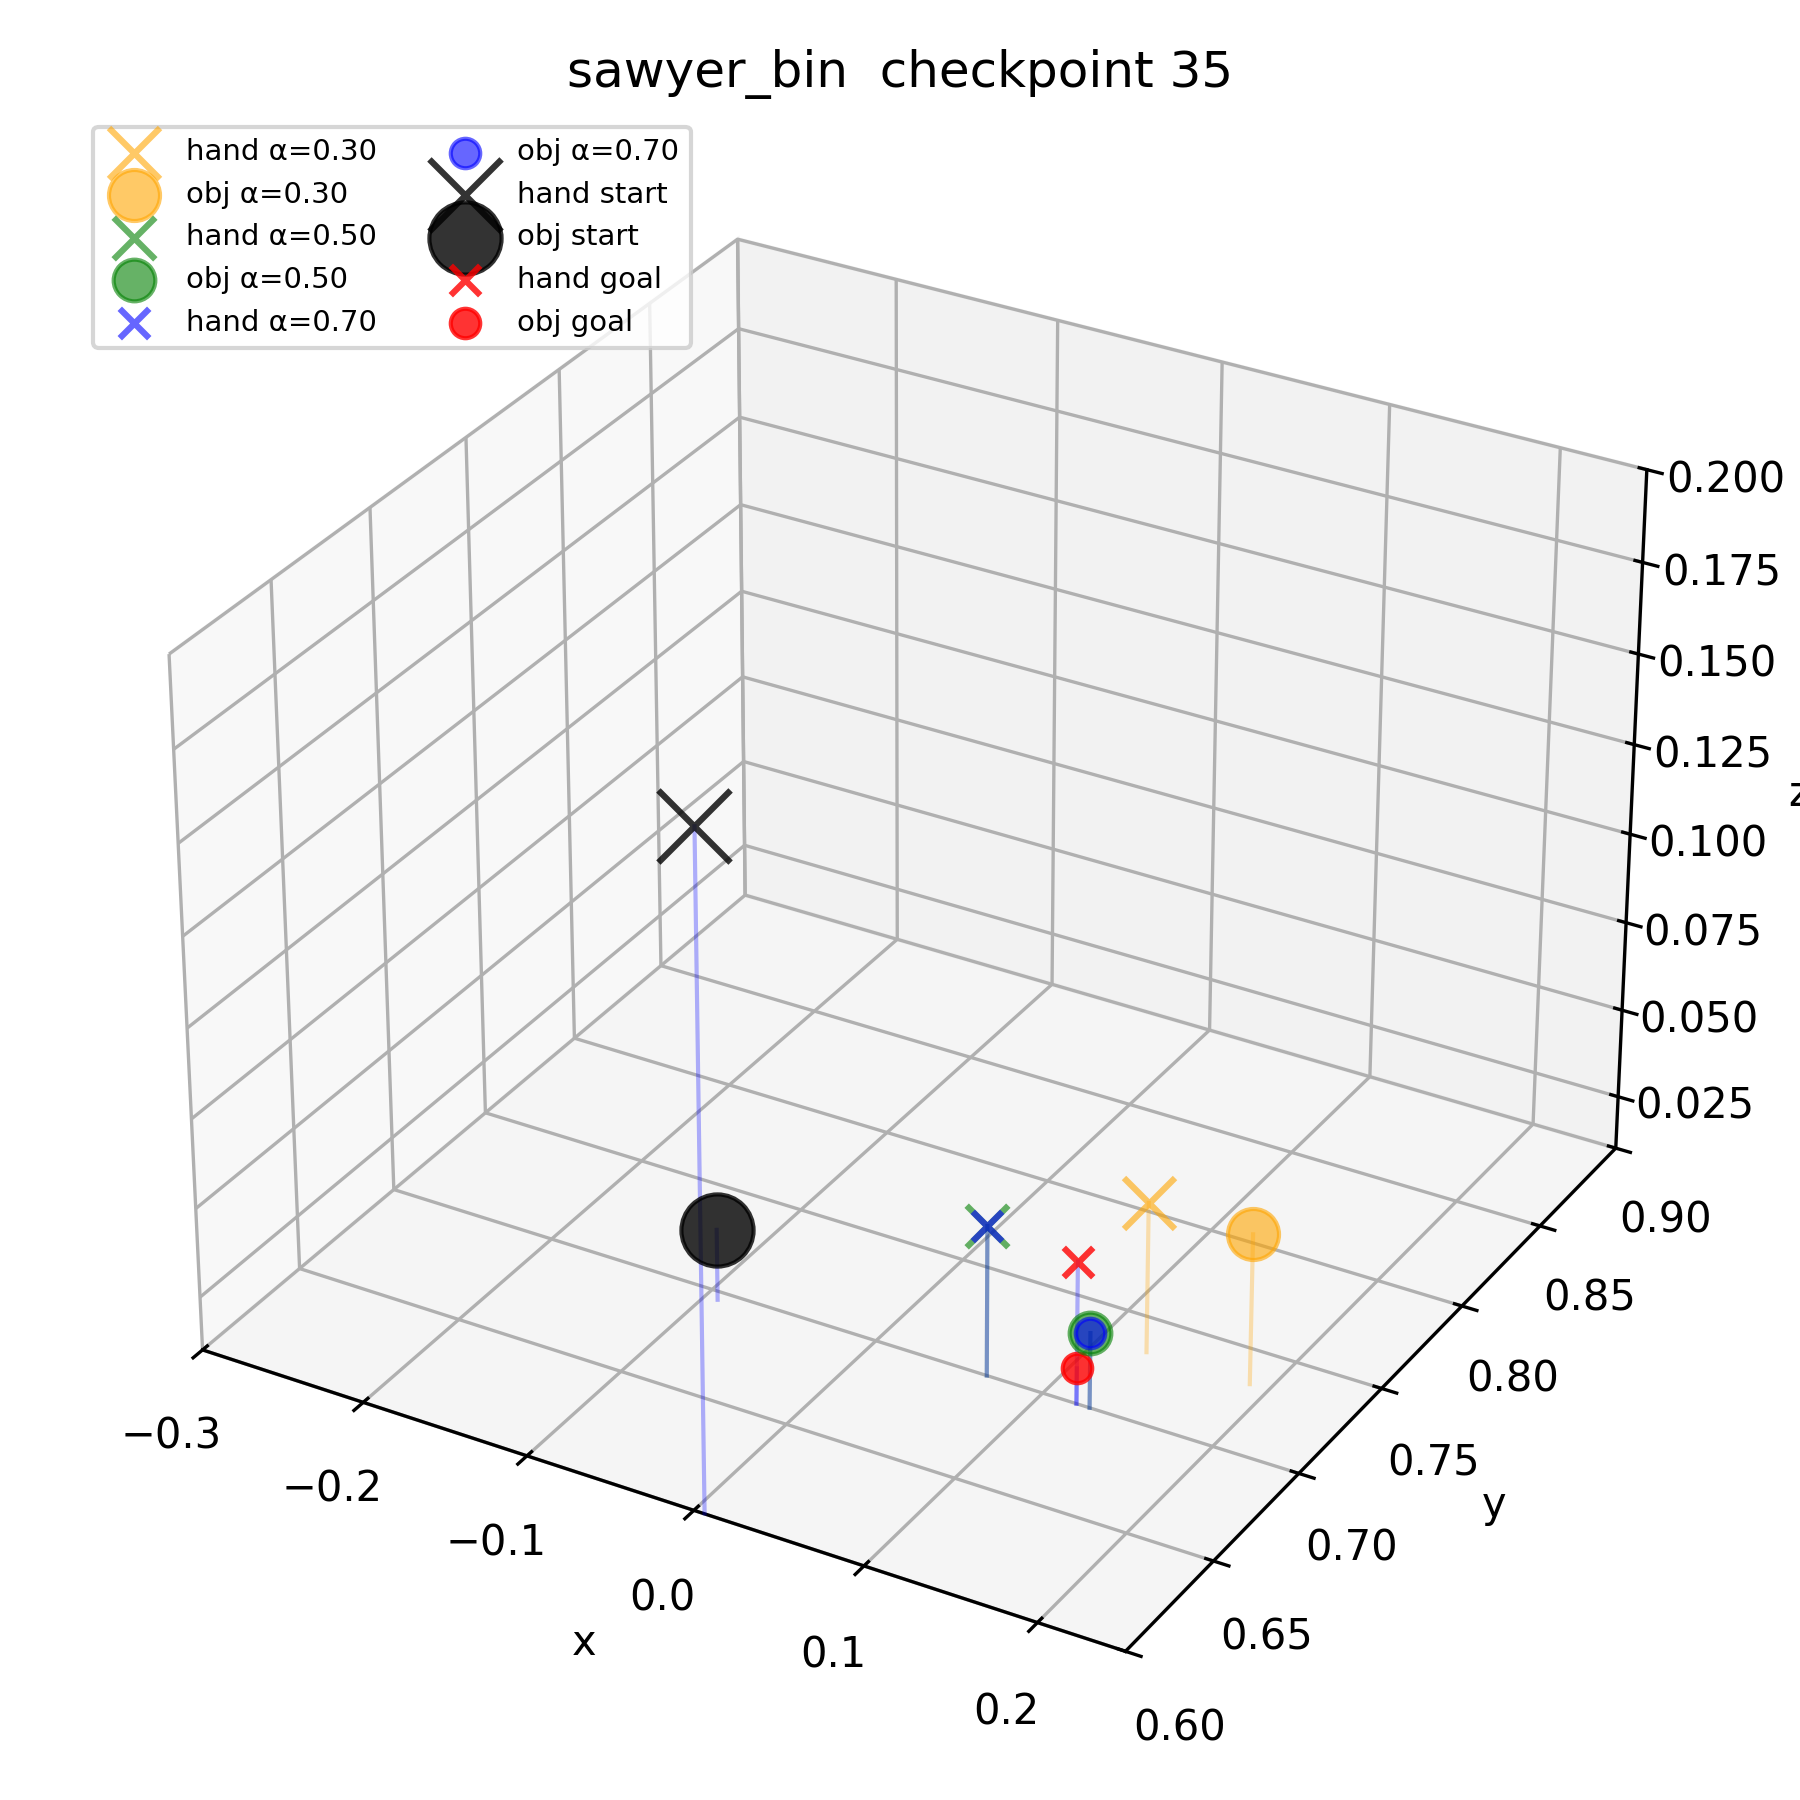

The file beside this chart, header and first rows:
ckpt_num, seed_num, alpha, hand_x, hand_y, hand_z, obj_x, obj_y, obj_z, label
35, 42, 0.0, 0.006152, 0.6002, 0.1943, -0.09233, 0.6961, 0.03, start
35, 42, 1.0, 0.12, 0.7, 0.05, 0.12, 0.7, 0.02, goal
35, 42, 0.3, 0.1278, 0.7333, 0.05222, 0.1889, 0.7333, 0.05222, interp
35, 42, 0.5, 0.06667, 0.7, 0.05222, 0.1278, 0.7, 0.03111, interp
35, 42, 0.7, 0.06667, 0.7, 0.05222, 0.1278, 0.7, 0.03111, interp
